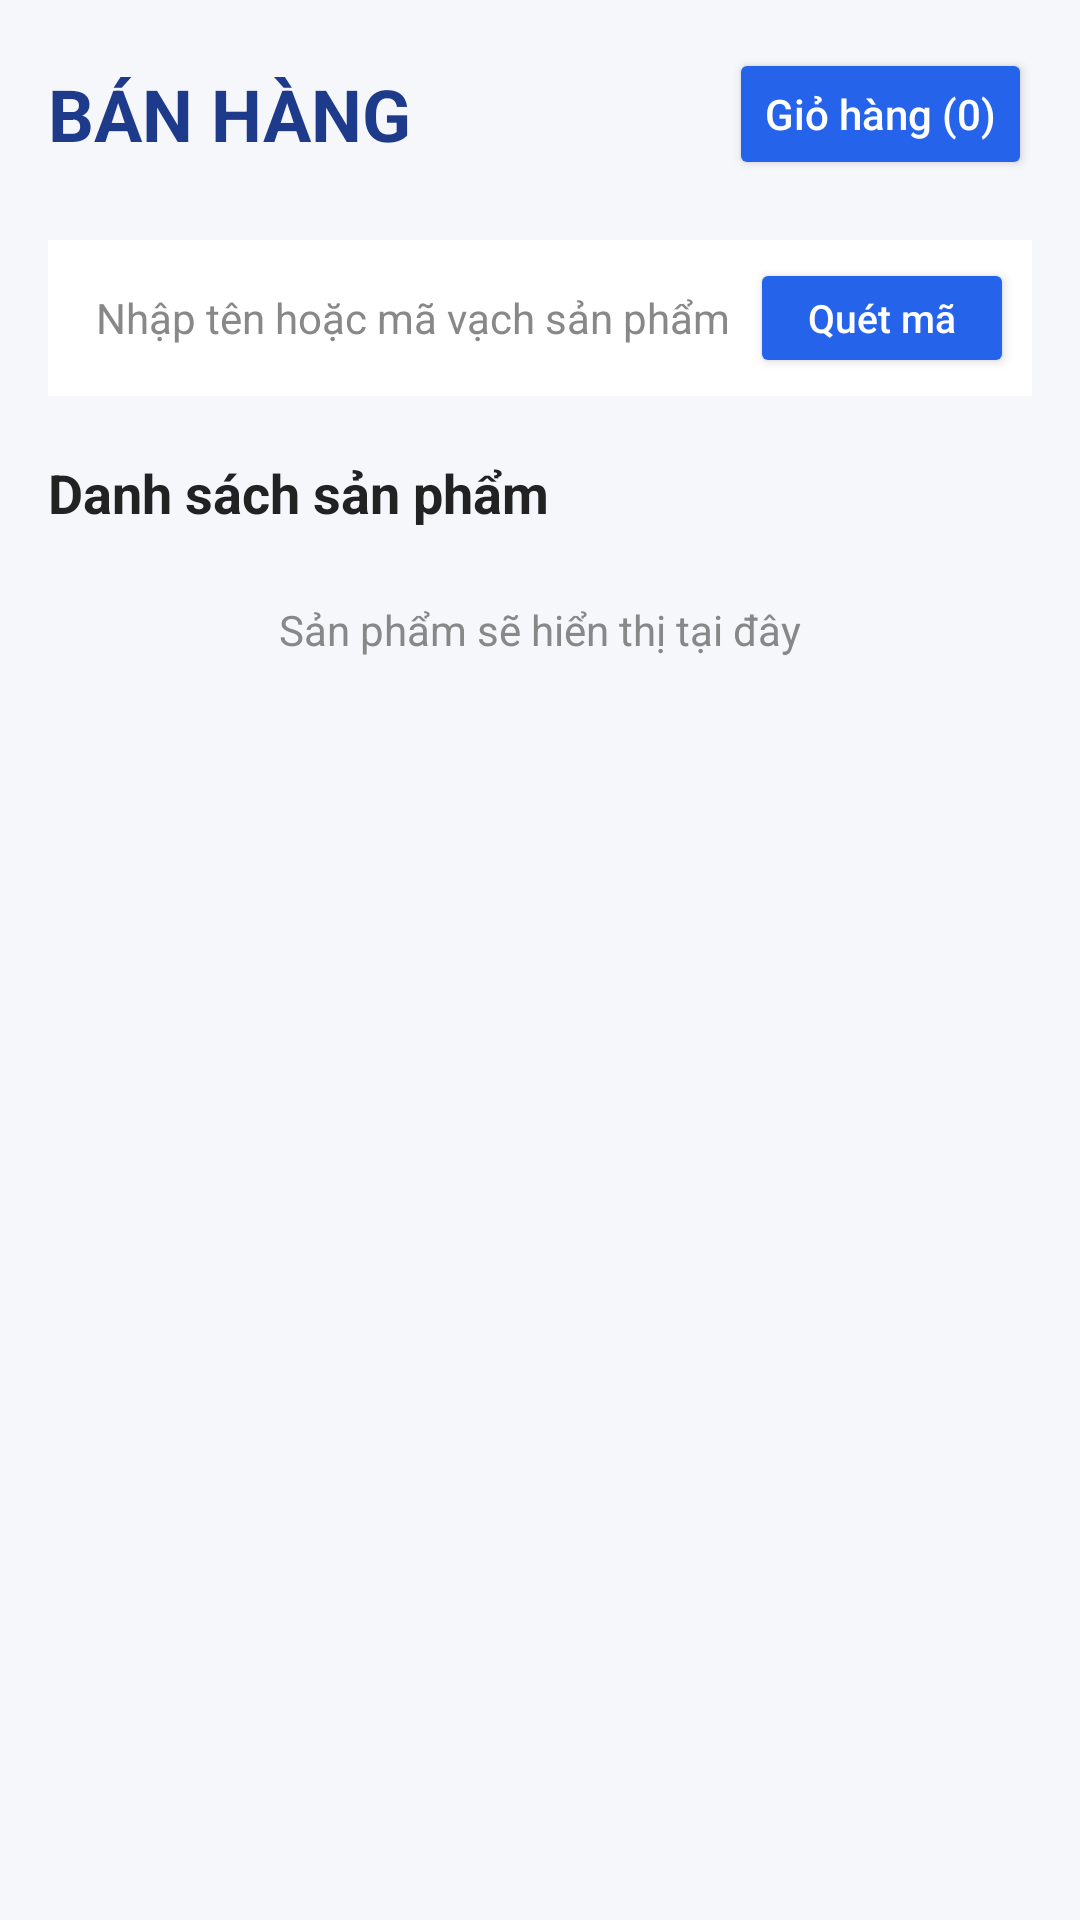

Layout XML and referenced resources for this Android screen:
<!-- AndroidManifest.xml: application theme Theme.BachHoaAdmin -->
<!-- res/layout/activity_pos.xml -->
<?xml version="1.0" encoding="utf-8"?>
<androidx.constraintlayout.widget.ConstraintLayout
    xmlns:android="http://schemas.android.com/apk/res/android"
    xmlns:app="http://schemas.android.com/apk/res-auto"
    android:layout_width="match_parent"
    android:layout_height="match_parent"
    android:background="#F5F7FB"
    android:padding="16dp">

    
    <LinearLayout
        android:id="@+id/layoutHeader"
        android:layout_width="match_parent"
        android:layout_height="wrap_content"
        android:gravity="center_vertical"
        android:orientation="horizontal"
        app:layout_constraintTop_toTopOf="parent">

        <TextView
            android:id="@+id/tvTitle"
            android:layout_width="0dp"
            android:layout_height="wrap_content"
            android:layout_weight="1"
            android:text="BÁN HÀNG"
            android:textColor="#1E3A8A"
            android:textSize="24sp"
            android:textStyle="bold" />

        <Button
            android:id="@+id/btnCart"
            android:layout_width="wrap_content"
            android:layout_height="44dp"
            android:backgroundTint="#2563EB"
            android:text="Giỏ hàng (0)"
            android:textAllCaps="false"
            android:textColor="#FFFFFF" />

    </LinearLayout>

    
    <LinearLayout
        android:id="@+id/layoutSearch"
        android:layout_width="0dp"
        android:layout_height="52dp"
        android:layout_marginTop="20dp"
        android:background="#FFFFFF"
        android:gravity="center_vertical"
        android:orientation="horizontal"
        android:padding="6dp"
        app:layout_constraintEnd_toEndOf="parent"
        app:layout_constraintStart_toStartOf="parent"
        app:layout_constraintTop_toBottomOf="@id/layoutHeader">

        <EditText
            android:id="@+id/edtBarcode"
            android:layout_width="0dp"
            android:layout_height="match_parent"
            android:layout_weight="1"
            android:background="@android:color/transparent"
            android:hint="Nhập tên hoặc mã vạch sản phẩm"
            android:inputType="text"
            android:paddingStart="10dp"
            android:singleLine="true"
            android:textColor="#222222"
            android:textColorHint="#888888"
            android:textSize="14sp" />

        <Button
            android:id="@+id/btnScan"
            android:layout_width="wrap_content"
            android:layout_height="match_parent"
            android:backgroundTint="#2563EB"
            android:minHeight="0dp"
            android:text="Quét mã"
            android:textAllCaps="false"
            android:textColor="#FFFFFF"
            android:textSize="13sp" />

    </LinearLayout>

    
    <TextView
        android:id="@+id/tvProductTitle"
        android:layout_width="wrap_content"
        android:layout_height="wrap_content"
        android:layout_marginTop="20dp"
        android:text="Danh sách sản phẩm"
        android:textColor="#222222"
        android:textSize="18sp"
        android:textStyle="bold"
        app:layout_constraintStart_toStartOf="parent"
        app:layout_constraintTop_toBottomOf="@id/layoutSearch" />

    <TextView
        android:id="@+id/tvProductEmpty"
        android:layout_width="wrap_content"
        android:layout_height="wrap_content"
        android:layout_marginTop="24dp"
        android:text="Sản phẩm sẽ hiển thị tại đây"
        android:textColor="#888888"
        android:textSize="14sp"
        app:layout_constraintEnd_toEndOf="parent"
        app:layout_constraintStart_toStartOf="parent"
        app:layout_constraintTop_toBottomOf="@id/tvProductTitle" />

    
    <androidx.recyclerview.widget.RecyclerView
        android:id="@+id/rvProducts"
        android:layout_width="0dp"
        android:layout_height="0dp"
        android:layout_marginTop="12dp"
        android:clipToPadding="false"
        android:paddingBottom="16dp"
        app:layout_constraintBottom_toTopOf="@id/cardSummary"
        app:layout_constraintEnd_toEndOf="parent"
        app:layout_constraintStart_toStartOf="parent"
        app:layout_constraintTop_toBottomOf="@id/tvProductTitle" />

    
    <androidx.cardview.widget.CardView
        android:id="@+id/cardSummary"
        android:layout_width="0dp"
        android:layout_height="wrap_content"
        android:visibility="gone"
        app:cardBackgroundColor="#FFFFFF"
        app:cardCornerRadius="16dp"
        app:cardElevation="6dp"
        app:layout_constraintBottom_toBottomOf="parent"
        app:layout_constraintEnd_toEndOf="parent"
        app:layout_constraintStart_toStartOf="parent">

        <LinearLayout
            android:layout_width="match_parent"
            android:layout_height="wrap_content"
            android:orientation="vertical"
            android:padding="16dp">

            <TextView
                android:layout_width="wrap_content"
                android:layout_height="wrap_content"
                android:text="Giỏ hàng"
                android:textColor="#222222"
                android:textSize="18sp"
                android:textStyle="bold" />

            <androidx.recyclerview.widget.RecyclerView
                android:id="@+id/rvCartItems"
                android:layout_width="match_parent"
                android:layout_height="160dp"
                android:layout_marginTop="8dp"
                android:clipToPadding="false"
                android:paddingBottom="8dp" />

            <TextView
                android:layout_width="wrap_content"
                android:layout_height="wrap_content"
                android:text="Tổng thanh toán"
                android:textColor="#666666"
                android:textSize="14sp" />

            <TextView
                android:id="@+id/tvTotalPrice"
                android:layout_width="match_parent"
                android:layout_height="wrap_content"
                android:layout_marginTop="4dp"
                android:text="0 đ"
                android:textColor="#1E3A8A"
                android:textSize="26sp"
                android:textStyle="bold" />

            <Button
                android:id="@+id/btnCheckout"
                android:layout_width="match_parent"
                android:layout_height="52dp"
                android:layout_marginTop="14dp"
                android:backgroundTint="#2563EB"
                android:text="Thanh toán"
                android:textAllCaps="false"
                android:textColor="#FFFFFF"
                android:textSize="16sp"
                android:textStyle="bold" />

        </LinearLayout>

    </androidx.cardview.widget.CardView>

</androidx.constraintlayout.widget.ConstraintLayout>
<!-- resources referenced by this layout -->
<resources>
  <style name="Theme.BachHoaAdmin" parent="Base.Theme.BachHoaAdmin" />
  <style name="Base.Theme.BachHoaAdmin" parent="Theme.Material3.DayNight.NoActionBar">
          
          
      </style>
</resources>
